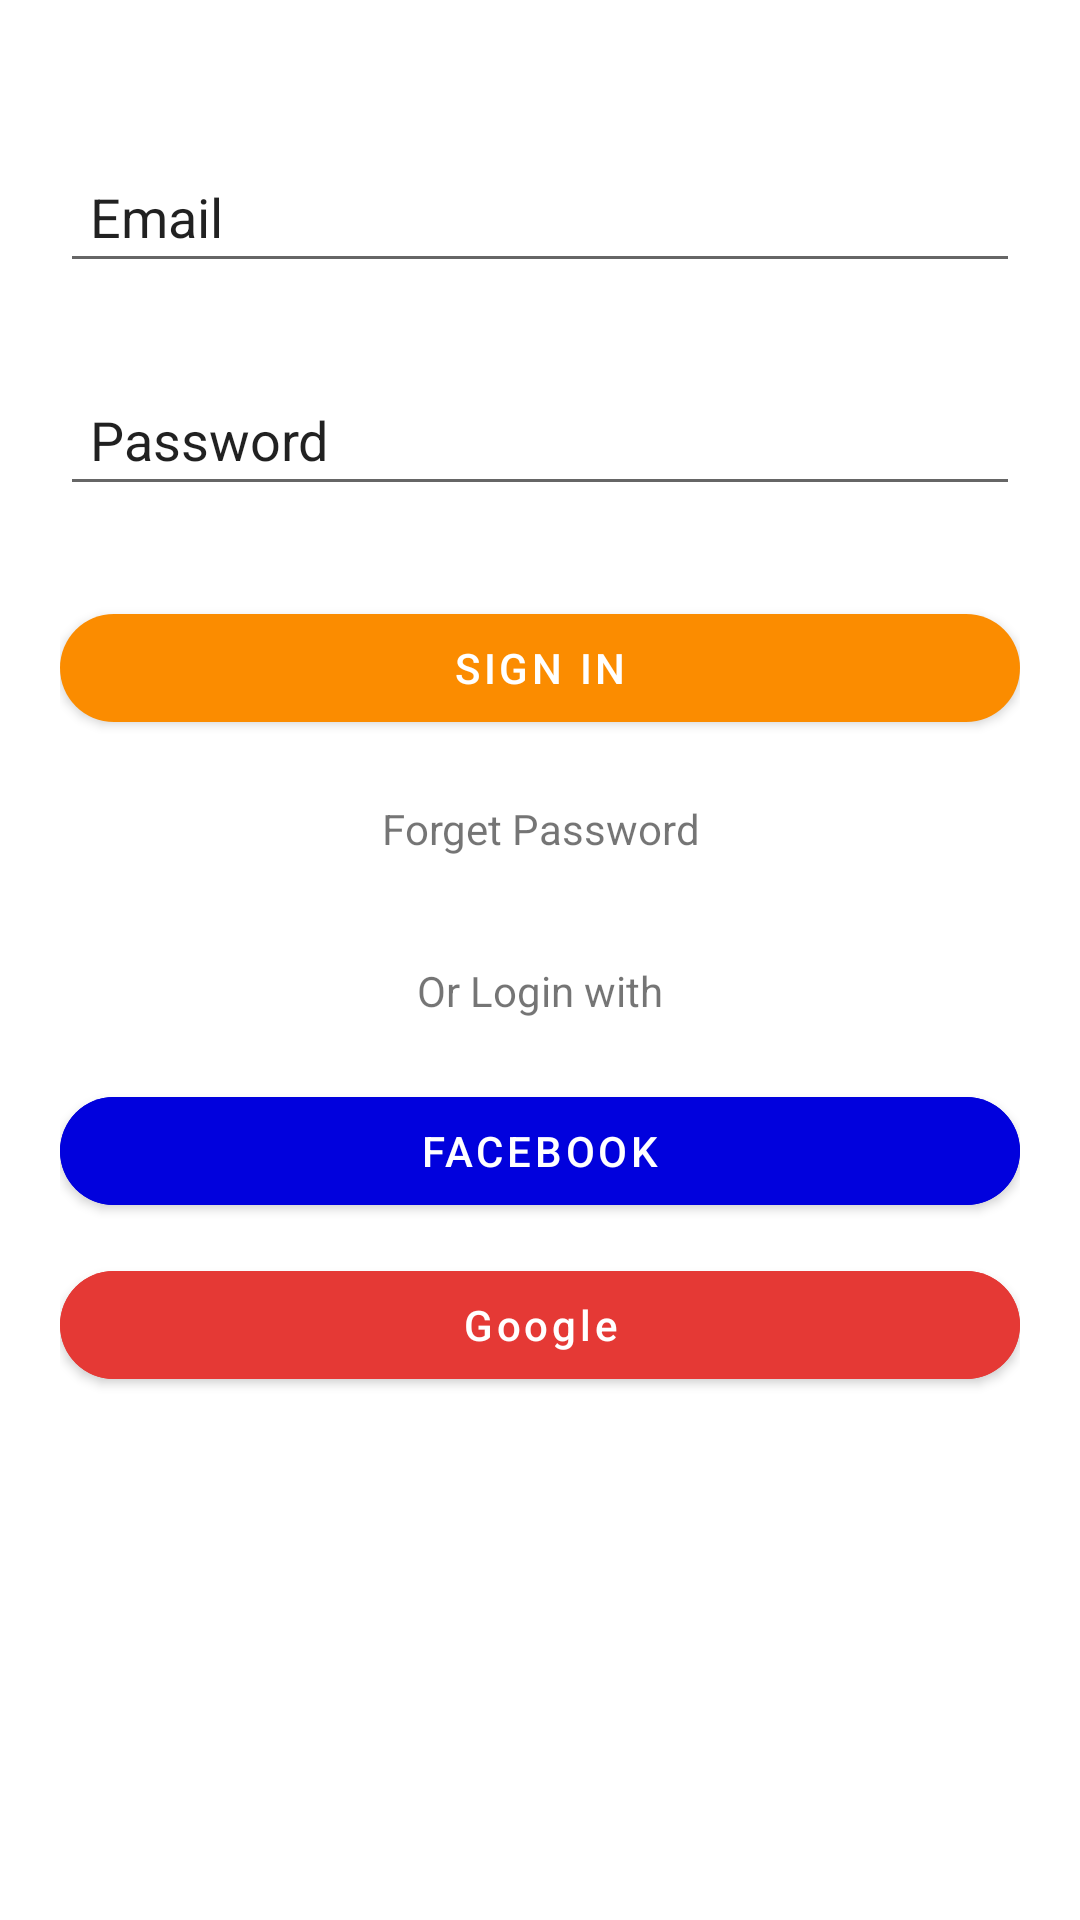

Reconstruct the res/layout file that produces this screen, plus the resources it refers to.
<!-- AndroidManifest.xml: application theme Theme.UsersApp -->
<!-- res/layout/fragment_sign_in.xml -->
<?xml version="1.0" encoding="utf-8"?>
<androidx.constraintlayout.widget.ConstraintLayout xmlns:android="http://schemas.android.com/apk/res/android"
    xmlns:app="http://schemas.android.com/apk/res-auto"
    xmlns:tools="http://schemas.android.com/tools"
    android:layout_width="match_parent"
    android:layout_height="match_parent"
    tools:context=".ui.profile.SignInFragment"
    android:padding="20dp">



        <EditText
            android:id="@+id/signIn_email"
            android:layout_width="0dp"
            android:layout_height="wrap_content"
            android:layout_marginTop="30dp"
            android:padding="10dp"
            android:text="Email"
            app:layout_constraintCircleRadius="20dp"
            app:layout_constraintEnd_toEndOf="parent"
            app:layout_constraintHorizontal_bias="1.0"
            app:layout_constraintStart_toStartOf="parent"
            app:layout_constraintTop_toTopOf="parent" />

        <EditText
            android:id="@+id/signIn_pwd"
            android:layout_width="0dp"
            android:layout_height="wrap_content"
            android:layout_marginTop="30dp"
            android:padding="10dp"
            android:text="Password"
            app:layout_constraintCircleRadius="20dp"
            app:layout_constraintEnd_toEndOf="parent"
            app:layout_constraintHorizontal_bias="1.0"
            app:layout_constraintStart_toStartOf="parent"
            app:layout_constraintTop_toBottomOf="@id/signIn_email" />

        <Button
            android:id="@+id/btn_sign_in"
            android:layout_width="0dp"
            android:layout_height="wrap_content"
            android:layout_marginTop="30dp"
            android:text="Sign In"
            android:textAllCaps="true"
            android:textColor="#FFFFFF"
            app:cornerRadius="50dp"
            app:layout_constraintEnd_toEndOf="parent"
            app:layout_constraintStart_toStartOf="parent"
            app:layout_constraintTop_toBottomOf="@id/signIn_pwd" />

        <TextView
            android:id="@+id/txt_forget_pass"
            android:layout_width="0dp"
            android:layout_height="wrap_content"
            android:layout_marginTop="10dp"
            android:padding="10dp"
            android:text="Forget Password"
            android:textAlignment="center"
            app:layout_constraintEnd_toEndOf="parent"
            app:layout_constraintHorizontal_bias="1.0"
            app:layout_constraintStart_toStartOf="parent"
            app:layout_constraintTop_toBottomOf="@id/btn_sign_in" />

        <TextView
            android:id="@+id/login_with"
            android:layout_width="0dp"
            android:layout_height="wrap_content"
            android:layout_marginTop="15dp"
            android:padding="10dp"
            android:text="Or Login with"
            android:textAlignment="center"
            app:layout_constraintEnd_toEndOf="parent"
            app:layout_constraintHorizontal_bias="1.0"
            app:layout_constraintStart_toStartOf="parent"
            app:layout_constraintTop_toBottomOf="@id/txt_forget_pass" />

        <Button
            android:id="@+id/sign_in_with_fb"
            android:layout_width="0dp"
            android:layout_height="wrap_content"
            android:layout_marginTop="10dp"
            android:backgroundTint="#0101DD"
            android:text="Facebook"
            android:textAllCaps="true"
            android:textColor="#FFFFFF"
            app:cornerRadius="50dp"
            app:layout_constraintEnd_toEndOf="parent"
            app:layout_constraintStart_toStartOf="parent"
            app:layout_constraintTop_toBottomOf="@id/login_with" />

        <Button
            android:id="@+id/sign_in_with_google"
            android:layout_width="0dp"
            android:layout_height="wrap_content"
            android:layout_marginTop="10dp"
            android:backgroundTint="@color/red"
            android:text="Google"
            android:textAllCaps="false"
            android:textColor="#FFFFFF"
            app:cornerRadius="50dp"
            app:layout_constraintEnd_toEndOf="parent"
            app:layout_constraintStart_toStartOf="parent"
            app:layout_constraintTop_toBottomOf="@id/sign_in_with_fb" />


</androidx.constraintlayout.widget.ConstraintLayout>
<!-- resources referenced by this layout -->
<resources>
  <color name="red">#E53935</color>
  <style name="Theme.UsersApp" parent="Theme.MaterialComponents.DayNight.DarkActionBar">
          
          <item name="colorPrimary">@color/orange</item>
          <item name="colorPrimaryVariant">@color/purple_700</item>
          <item name="colorOnPrimary">@color/white</item>
          
          <item name="colorSecondary">@color/teal_200</item>
          <item name="colorSecondaryVariant">@color/teal_700</item>
          <item name="colorOnSecondary">@color/black</item>
          
          <item name="android:statusBarColor" tools:targetApi="l">?attr/colorPrimaryVariant</item>
          
  
      </style>
  <color name="orange">#FB8C00</color>
  <color name="purple_700">#FF3700B3</color>
  <color name="white">#FFFFFFFF</color>
  <color name="teal_200">#FF03DAC5</color>
  <color name="teal_700">#FF018786</color>
  <color name="black">#FF000000</color>
</resources>
